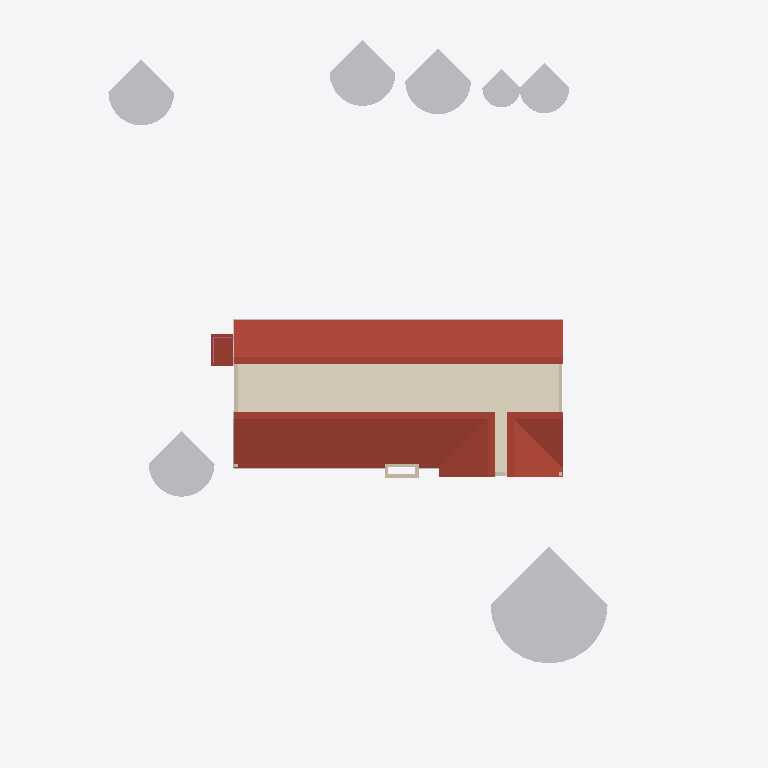
Plan cut of the same IFC building model at storey 'attic' (level 2.74 m, cut at 4.14 m), seen from above with north up, elements coloured by IFC class: 9 other elements (light grey), 7 walls (beige), 2 roofs (red-brown), 1 covering (cream), 1 railing (pink). Cut surfaces are drawn darker.
Extent 28.6 m × 35.5 m × 17.7 m (x, y, z). Storeys (4): basement at -2.44 m; Deck stair Base at -0.66 m; first floor at 0.00 m; attic at 2.74 m. Elements (169): 48 IfcWallStandardCase, 33 IfcBuildingElementProxy, 19 IfcDoor, 17 IfcFlowTerminal, 11 IfcWindow, 9 IfcColumn, 9 IfcFooting, 7 IfcSlab, 5 IfcFurnishingElement, 4 IfcStair, 2 IfcCovering, 2 IfcRailing.

HEADER;
FILE_DESCRIPTION(('ViewDefinition [CoordinationView_V2.0]'),'2;1');
FILE_NAME('Project Number','2021-04-29T10:52:29',(''),(''),'The EXPRESS Data Manager Version 5.02.0100.07 : 28 Aug 2013','20190731_1515(x64) - Exporter 20.1.1.1 - Alternativ-UI 20.1.1.1','');
FILE_SCHEMA(('IFC2X3'));
ENDSEC;
DATA;
#112=IFCPROJECT('38G13FiRf4WBy2v769aPuG',#41,'Project Number',$,$,'Residential Sample Project','For Review Only',(#104),#99);
#37706=IFCSITE('2EECj7pRX9wOht9vfR1hnZ',#41,'Oberfläche:160468',$,$,#37703,#37698,$,.ELEMENT.,$,$,$,$,$);
#122=IFCBUILDING('38G13FiRf4WBy2v769aPuH',#41,'',$,$,#32,$,'',.ELEMENT.,$,$,$);
#133=IFCBUILDINGSTOREY('38G13FiRf4WBy2v75sR00V',#41,'basement',$,'Ebene:1/4" Head',#131,$,'basement',.ELEMENT.,-8.0);
#139=IFCBUILDINGSTOREY('38G13FiRf4WBy2v75sR1vD',#41,'Deck stair Base',$,'Ebene:1/4" Head',#138,$,'Deck stair Base',.ELEMENT.,-2.16666666666667);
#143=IFCBUILDINGSTOREY('38G13FiRf4WBy2v75sRc7_',#41,'first floor',$,'Ebene:1/4" Head',#142,$,'first floor',.ELEMENT.,0.0);
#155=IFCBUILDINGSTOREY('38G13FiRf4WBy2v75sRaSw',#41,'attic',$,'Ebene:1/4" Head',#154,$,'attic',.ELEMENT.,9.0);
#34952=IFCROOF('2EECj7pRX9wOht9vfR1gVo',#41,'Basisdach:Generic - 12":158021',$,'Basisdach:Generic - 12"',#34949,$,'158021',.NOTDEFINED.);
#37819=IFCCOVERING('2EECj7pRX9wOht9vfR1hHo',#41,'Deckensystem:GWB on Wood. Stud:162501',$,'Deckensystem:GWB on Wood. Stud',#37786,#37817,'162501',.CEILING.);
#124984=IFCBUILDINGELEMENTPROXY('3XRYeo42r34AtbYOTuh9HG',#41,'RPC Tree - Deciduous:Scarlet Oak - 42'':230140',$,'RPC Tree - Deciduous:Scarlet Oak - 42''',#124983,#124978,'230140',$);
#129530=IFCBUILDINGELEMENTPROXY('3XRYeo42r34AtbYOTuh9Na',#41,'RPC Tree - Conifer:Eastern Hemlock - 25'':230216',$,'RPC Tree - Conifer:Eastern Hemlock - 25''',#129529,#129524,'230216',$);
#129665=IFCBUILDINGELEMENTPROXY('3XRYeo42r34AtbYOTuh9NH',#41,'RPC Tree - Conifer:Eastern Hemlock - 25'':230269',$,'RPC Tree - Conifer:Eastern Hemlock - 25''',#129664,#129659,'230269',$);
#125804=IFCBUILDINGELEMENTPROXY('3XRYeo42r34AtbYOTuh9Mb',#41,'RPC Tree - Deciduous:Red Ash - 25'':230153',$,'RPC Tree - Deciduous:Red Ash - 25''',#125803,#125798,'230153',$);
#129468=IFCBUILDINGELEMENTPROXY('3XRYeo42r34AtbYOTuh9MS',#41,'RPC Tree - Conifer:Eastern Hemlock - 25'':230192',$,'RPC Tree - Conifer:Eastern Hemlock - 25''',#129467,#129462,'230192',$);
#127191=IFCBUILDINGELEMENTPROXY('3XRYeo42r34AtbYOTuh9Mw',#41,'RPC Tree - Conifer:Douglas Fir - 20'':230166',$,'RPC Tree - Conifer:Douglas Fir - 20''',#127190,#127185,'230166',$);
#128382=IFCBUILDINGELEMENTPROXY('3XRYeo42r34AtbYOTuh9MF',#41,'RPC Tree - Conifer:Norway Spruce - 15'':230179',$,'RPC Tree - Conifer:Norway Spruce - 15''',#128381,#128376,'230179',$);
#47785=IFCROOF('3dgey8F1X0pvNXsqWo3u16',#41,'Basisdach:Generic - 12":187054',$,'Basisdach:Generic - 12"',#47782,$,'187054',.NOTDEFINED.);
#46593=IFCBUILDINGELEMENTPROXY('2D2or6f9LBVeyzPxc7Fnm$',#41,'Traufe:Fascia-Flat 1x12:177090',$,'Traufe:Fascia-Flat 1x12',#46148,#46591,'177090',$);
#1530=IFCWALLSTANDARDCASE('08i5_UXoPC5heqN_Lg0iVy',#41,'Basiswand:Exterior Walls:146475',$,'Basiswand:Exterior Walls',#1446,#1528,'146475');
#1771=IFCWALLSTANDARDCASE('08i5_UXoPC5heqN_Lg0iVw',#41,'Basiswand:Exterior Walls:146477',$,'Basiswand:Exterior Walls',#1650,#1769,'146477');
#47729=IFCBUILDINGELEMENTPROXY('3dgey8F1X0pvNXsqWo3u1b',#41,'Traufe:Fascia-Flat 1x12:187021',$,'Traufe:Fascia-Flat 1x12',#47713,#47727,'187021',$);
#35371=IFCWALLSTANDARDCASE('2EECj7pRX9wOht9vfR1gIu',#41,'Basiswand:Chimney:158223',$,'Basiswand:Chimney',#35351,#35369,'158223');
#35584=IFCWALLSTANDARDCASE('2EECj7pRX9wOht9vfR1gN3',#41,'Basiswand:Chimney:158580',$,'Basiswand:Chimney',#35564,#35582,'158580');
#46831=IFCWALLSTANDARDCASE('2D2or6f9LBVeyzPxc7FnjQ',#41,'Basiswand:Exterior Walls:177319',$,'Basiswand:Exterior Walls',#46720,#46829,'177319');
#137790=IFCRAILING('3m4JsBnb9AkeOMkspSKO5o',#41,'Geländer:Handrail - Rectangular 2:377846',$,'Geländer:Handrail - Rectangular 2',#136579,#137788,'377846',.NOTDEFINED.);
#35419=IFCWALLSTANDARDCASE('2EECj7pRX9wOht9vfR1gId',#41,'Basiswand:Chimney:158224',$,'Basiswand:Chimney',#35399,#35417,'158224');
#35280=IFCWALLSTANDARDCASE('2EECj7pRX9wOht9vfR1gIv',#41,'Basiswand:Chimney:158222',$,'Basiswand:Chimney',#35254,#35278,'158222');
ENDSEC;